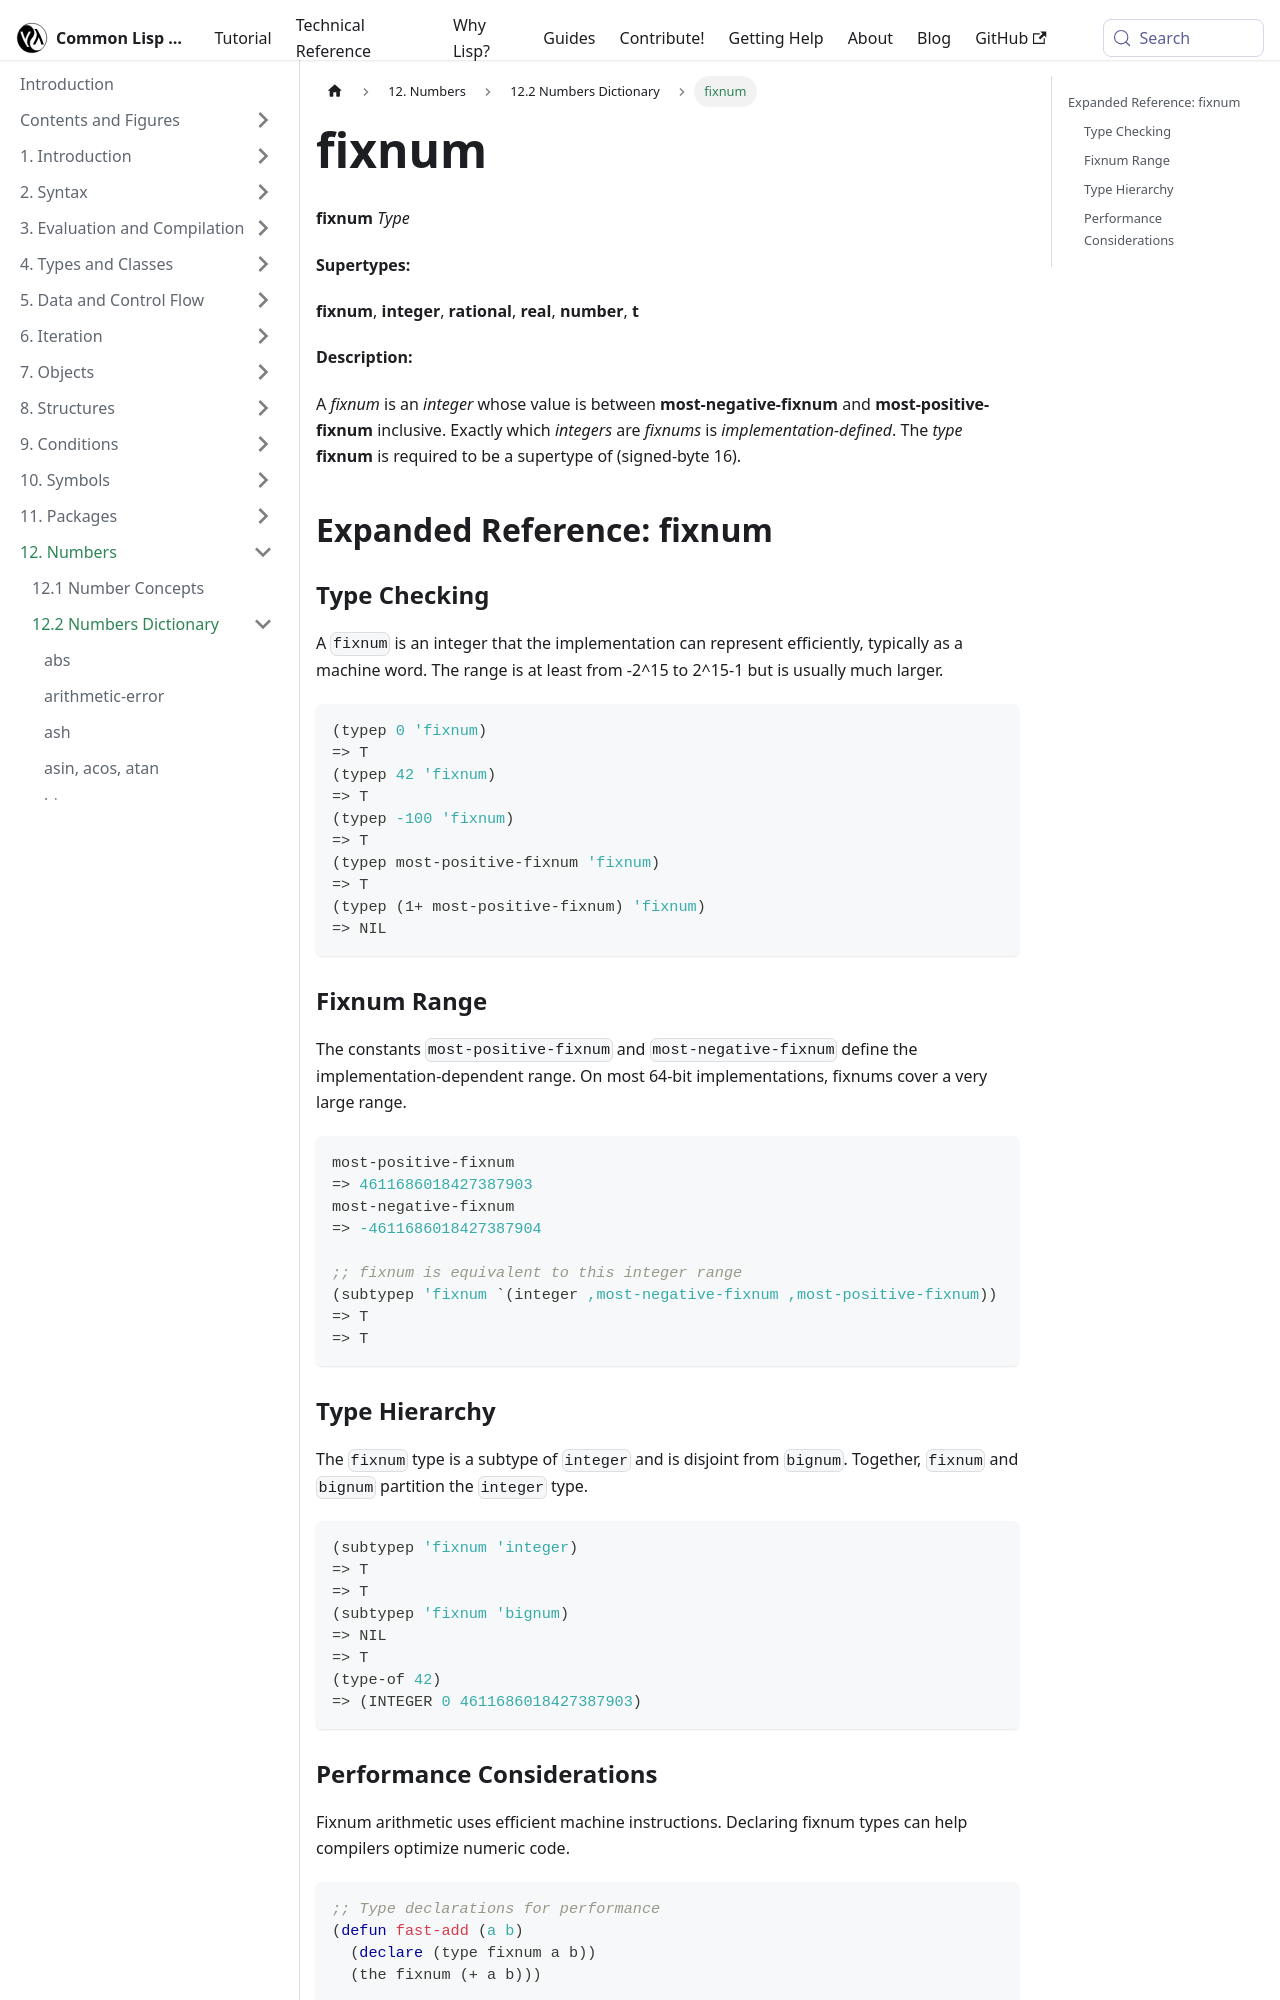

repository: lisp-docs/cl-language-reference · page: chap-12/bc-c-dictionary/fixnum_type.html · generator: docusaurus

---
title: "fixnum"
---

# fixnum

import FixnumType from './_fixnum_type.md';

<FixnumType />

## Expanded Reference: fixnum

### Type Checking

A `fixnum` is an integer that the implementation can represent efficiently, typically as a machine word. The range is at least from -2^15 to 2^15-1 but is usually much larger.

```lisp
(typep 0 'fixnum)
=> T
(typep 42 'fixnum)
=> T
(typep -100 'fixnum)
=> T
(typep most-positive-fixnum 'fixnum)
=> T
(typep (1+ most-positive-fixnum) 'fixnum)
=> NIL
```

### Fixnum Range

The constants `most-positive-fixnum` and `most-negative-fixnum` define the implementation-dependent range. On most 64-bit implementations, fixnums cover a very large range.

```lisp
most-positive-fixnum
=> 4611686018427387903
most-negative-fixnum
=> -4611686018427387904

;; fixnum is equivalent to this integer range
(subtypep 'fixnum `(integer ,most-negative-fixnum ,most-positive-fixnum))
=> T
=> T
```
